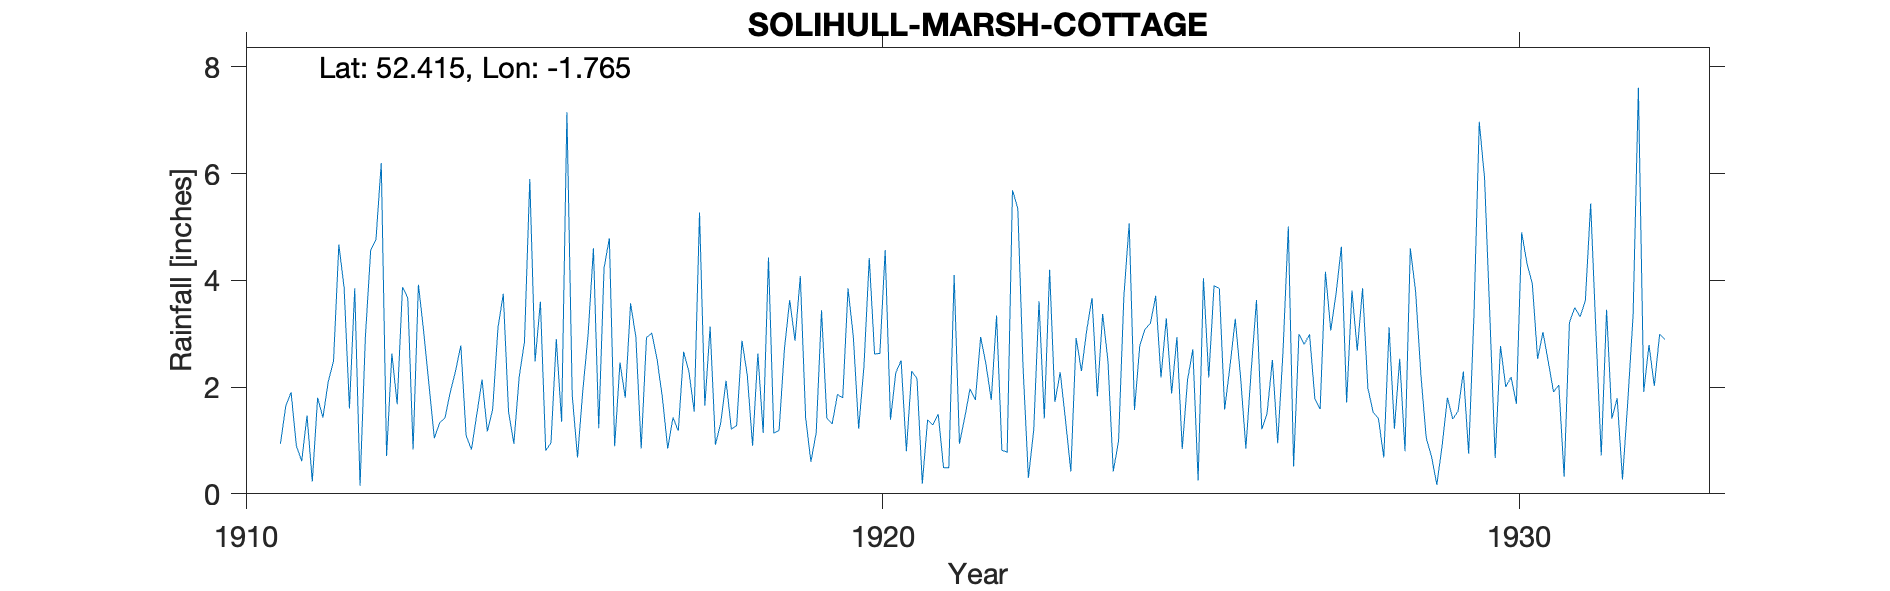

The table this chart was drawn from, first rows:
SOLIHULL MARSH COTTAGE, , , , , , , , , , , , , , , , , , , , , , , 
Grid ref, SP161797, Long, -1.765, Lat, 52.42, Elevation, 423, ft, , , , , , , , , , , , , , , 
Station no, 2472, , , , , , , , , , , , , , , , , , , , , , 
, 1910, 1911, 1912, 1913, 1914, 1915, 1916, 1917, 1918, 1919, 1920, 1921, 1922, 1923, 1924, 1925, 1926, 1927, 1928, 1929, 1930, 1931, 1932
January, , 0.94, 3.86, 3.67, 0.83, 2.48, 1.23, 1.8, 2.12, 3.63, 2.94, 2.16, 2.94, 1.41, 2.49, 1.88, 3.28, 2.99, 3.85, 1.05, 3.32, 1.91, 1.79
February, , 1.65, 1.6, 0.83, 1.48, 3.6, 4.23, 0.85, 1.21, 2.87, 1.22, 0.19, 2.43, 4.2, 0.42, 2.94, 2.19, 2.8, 1.98, 0.7, 0.67, 2.04, 0.27
March, , 1.9, 3.85, 3.92, 2.14, 0.81, 4.79, 1.43, 1.28, 4.08, 2.39, 1.39, 1.76, 1.72, 0.99, 0.84, 0.85, 2.99, 1.53, 0.17, 2.77, 0.32, 1.73
April, , 0.9, 0.15, 3.04, 1.17, 0.96, 0.89, 1.18, 2.87, 1.43, 4.42, 1.29, 3.34, 2.28, 3.7, 2.13, 2.31, 1.79, 1.41, 0.9, 2, 3.21, 3.34
May, , 0.61, 2.93, 2.04, 1.58, 2.9, 2.46, 2.66, 2.23, 0.6, 2.62, 1.49, 0.82, 1.38, 5.07, 2.71, 3.63, 1.59, 0.68, 1.8, 2.19, 3.49, 7.61
June, , 1.47, 4.56, 1.04, 3.11, 1.35, 1.8, 2.29, 0.9, 1.15, 2.63, 0.49, 0.78, 0.42, 1.57, 0.25, 1.21, 4.16, 3.12, 1.4, 1.69, 3.32, 1.91
July, , 0.23, 4.76, 1.33, 3.75, 7.15, 3.57, 1.54, 2.63, 3.44, 4.57, 0.49, 5.69, 2.92, 2.78, 4.04, 1.51, 3.06, 1.22, 1.55, 4.9, 3.62, 2.79
August, , 1.8, 6.2, 1.42, 1.53, 1.85, 2.94, 5.27, 1.14, 1.42, 1.39, 4.1, 5.35, 2.3, 3.09, 2.18, 2.51, 3.75, 2.53, 2.29, 4.31, 5.44, 2.02
September, , 1.43, 0.71, 1.9, 0.94, 0.68, 0.85, 1.65, 4.43, 1.31, 2.27, 0.94, 2.36, 3.07, 3.19, 3.9, 0.95, 4.63, 0.8, 0.75, 3.94, 3.02, 2.99
October, , 2.1, 2.63, 2.3, 2.19, 1.94, 2.93, 3.13, 1.14, 1.86, 2.5, 1.43, 0.3, 3.67, 3.71, 3.85, 2.66, 1.71, 4.6, 3.35, 2.53, 0.72, 2.89
November, , 2.49, 1.68, 2.78, 2.85, 2.99, 3.01, 0.92, 1.19, 1.8, 0.8, 1.97, 1.19, 1.83, 2.18, 1.58, 5.01, 3.81, 3.79, 6.97, 3.03, 3.45, 
December, , 4.67, 3.87, 1.09, 5.9, 4.6, 2.52, 1.33, 2.71, 3.85, 2.3, 1.76, 3.61, 3.37, 3.29, 2.39, 0.51, 2.68, 2.22, 5.91, 2.48, 1.41, 
Total, , 20.19, 36.8, 25.36, 27.47, 31.31, 31.22, 24.05, 23.85, 27.44, 30.05, 17.7, 30.57, 28.57, 32.48, 28.69, 26.62, 35.96, 27.73, 26.84, 33.83, 31.95, 
1932 Nov 1.75, Dec 1 and total estimated…, , , , , , , , , , , , , , , , , , , , , , , 
